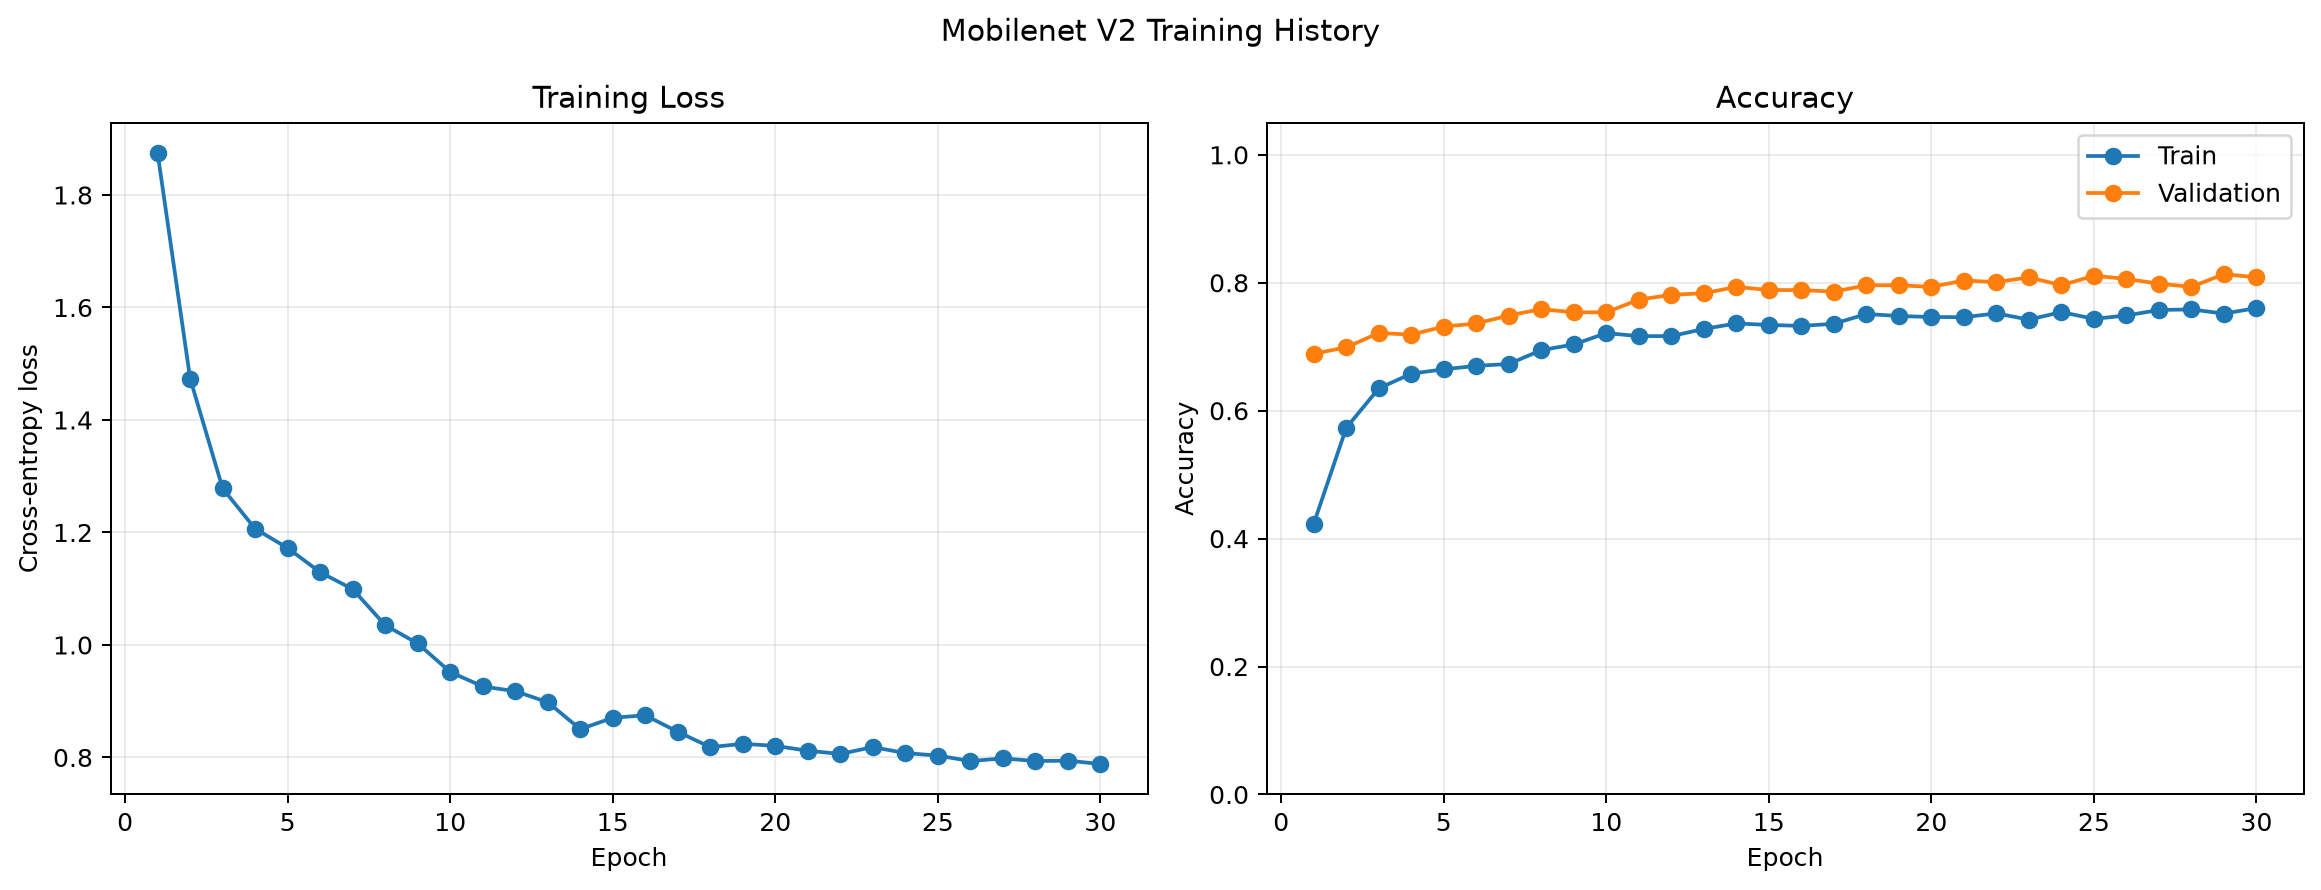

The data file committed next to this chart (first rows):
epoch, phase, loss, train_accuracy, validation_accuracy
1, PHASE 1, 1.874, 0.4233, 0.6891
2, PHASE 1, 1.474, 0.5732, 0.699
3, PHASE 1, 1.278, 0.6348, 0.7214
4, PHASE 1, 1.207, 0.6579, 0.7189
5, PHASE 1, 1.172, 0.6647, 0.7313
6, PHASE 2, 1.129, 0.67, 0.7363
7, PHASE 2, 1.099, 0.673, 0.7488
8, PHASE 2, 1.035, 0.6946, 0.7587
9, PHASE 2, 1.003, 0.7035, 0.7537
10, PHASE 2, 0.9519, 0.7213, 0.7537
11, PHASE 2, 0.9262, 0.7165, 0.7736
12, PHASE 2, 0.9178, 0.7165, 0.7811
13, PHASE 2, 0.8982, 0.7278, 0.7836
14, PHASE 2, 0.8502, 0.7364, 0.7935
15, PHASE 2, 0.8705, 0.734, 0.7886
16, PHASE 2, 0.875, 0.7325, 0.7886
17, PHASE 2, 0.8456, 0.7358, 0.7861
18, PHASE 2, 0.8184, 0.7512, 0.796
19, PHASE 2, 0.8242, 0.7479, 0.796
20, PHASE 2, 0.8206, 0.7464, 0.7935
21, PHASE 2, 0.8119, 0.7461, 0.8035
22, PHASE 2, 0.8062, 0.7521, 0.801
23, PHASE 2, 0.8185, 0.7423, 0.8085
24, PHASE 2, 0.8077, 0.7541, 0.796
25, PHASE 2, 0.8033, 0.7435, 0.8109
26, PHASE 2, 0.7935, 0.7488, 0.806
27, PHASE 2, 0.7984, 0.7574, 0.7985
28, PHASE 2, 0.7937, 0.7583, 0.7935
29, PHASE 2, 0.7942, 0.7518, 0.8134
30, PHASE 2, 0.7884, 0.7604, 0.8085
